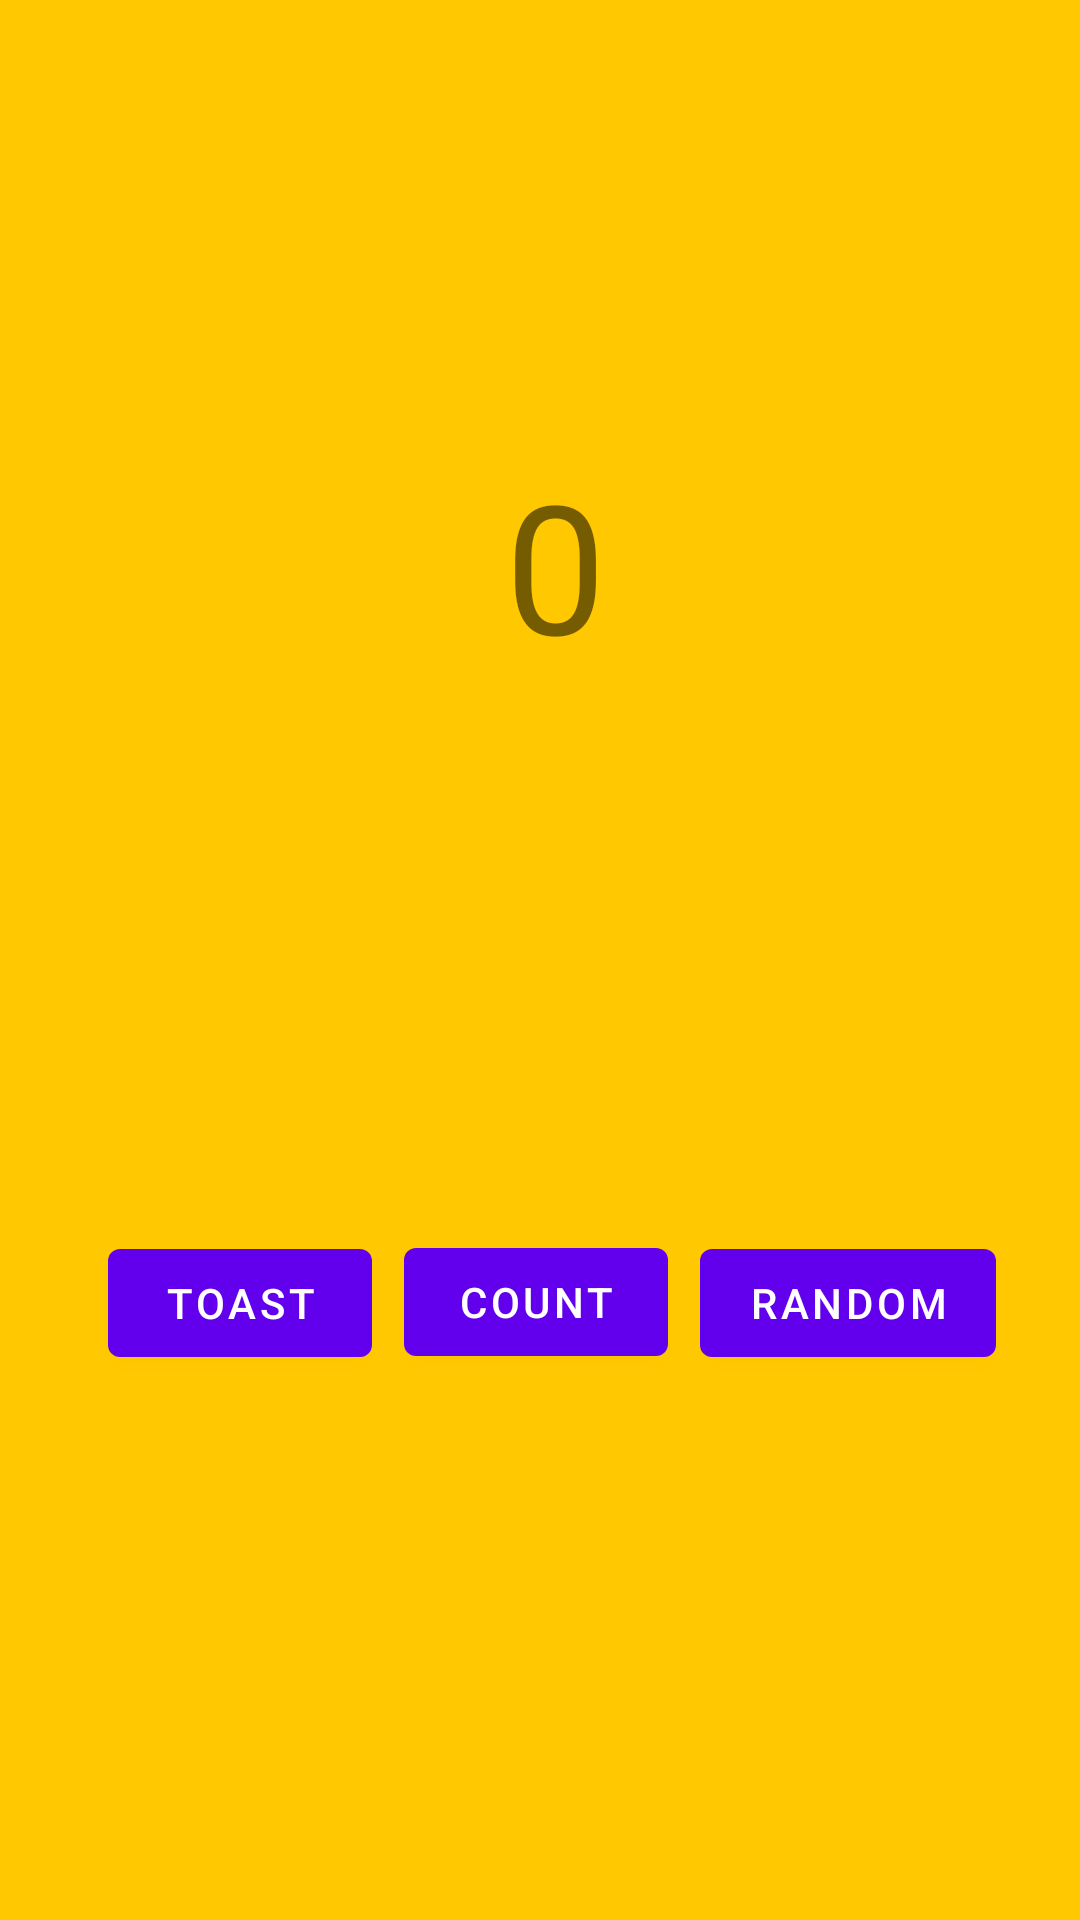

Here is an Android app screen rendered from its layout file. Give the layout XML and the strings, colors and styles it references.
<!-- AndroidManifest.xml: application theme Theme.Act7 -->
<!-- res/layout/fragment_first.xml -->
<?xml version="1.0" encoding="utf-8"?>
<androidx.constraintlayout.widget.ConstraintLayout xmlns:android="http://schemas.android.com/apk/res/android"
    xmlns:app="http://schemas.android.com/apk/res-auto"
    xmlns:tools="http://schemas.android.com/tools"
    android:layout_width="match_parent"
    android:layout_height="match_parent"
    android:background="#FFC800"
    tools:context=".FirstFragment">

    <TextView
        android:id="@+id/textview_first"
        android:layout_width="wrap_content"
        android:layout_height="wrap_content"
        android:text="0"
        android:textSize="60sp"
        app:layout_constraintBottom_toBottomOf="parent"
        app:layout_constraintEnd_toEndOf="parent"
        app:layout_constraintHorizontal_bias="0.516"
        app:layout_constraintStart_toStartOf="parent"
        app:layout_constraintTop_toTopOf="parent"
        app:layout_constraintVertical_bias="0.264" />

    <Button
        android:id="@+id/button_toast"
        android:layout_width="wrap_content"
        android:layout_height="wrap_content"
        android:layout_marginStart="36dp"
        android:text="Toast"
        app:layout_constraintBottom_toBottomOf="parent"
        app:layout_constraintStart_toStartOf="parent"
        app:layout_constraintTop_toBottomOf="@+id/textview_first"
        app:layout_constraintVertical_bias="0.501" />

    <Button
        android:id="@+id/button_count"
        android:layout_width="wrap_content"
        android:layout_height="wrap_content"
        android:text="Count"
        app:layout_constraintBottom_toBottomOf="parent"
        app:layout_constraintEnd_toStartOf="@+id/button_random"
        app:layout_constraintStart_toEndOf="@+id/button_toast"
        app:layout_constraintTop_toBottomOf="@+id/textview_first" />

    <Button
        android:id="@+id/button_random"
        android:layout_width="wrap_content"
        android:layout_height="wrap_content"
        android:layout_marginEnd="28dp"
        android:text="Random"
        app:layout_constraintBottom_toBottomOf="parent"
        app:layout_constraintEnd_toEndOf="parent"
        app:layout_constraintTop_toBottomOf="@+id/textview_first"
        app:layout_constraintVertical_bias="0.501" />
</androidx.constraintlayout.widget.ConstraintLayout>
<!-- resources referenced by this layout -->
<resources>
  <style name="Theme.Act7" parent="Theme.MaterialComponents.DayNight.DarkActionBar">
          
          <item name="colorPrimary">@color/purple_500</item>
          <item name="colorPrimaryVariant">@color/purple_700</item>
          <item name="colorOnPrimary">@color/white</item>
          
          <item name="colorSecondary">@color/teal_200</item>
          <item name="colorSecondaryVariant">@color/teal_700</item>
          <item name="colorOnSecondary">@color/black</item>
          
          <item name="android:statusBarColor">?attr/colorPrimaryVariant</item>
          
      </style>
  <!-- not gathered from this repository: default colours our renderer supplied (Android Studio template values) -->
  <color name="purple_500">#FF6200EE</color>
  <color name="purple_700">#FF3700B3</color>
  <color name="teal_200">#FF03DAC5</color>
  <color name="teal_700">#FF018786</color>
  <color name="black">#FF000000</color>
  <color name="white">#FFFFFFFF</color>
</resources>
